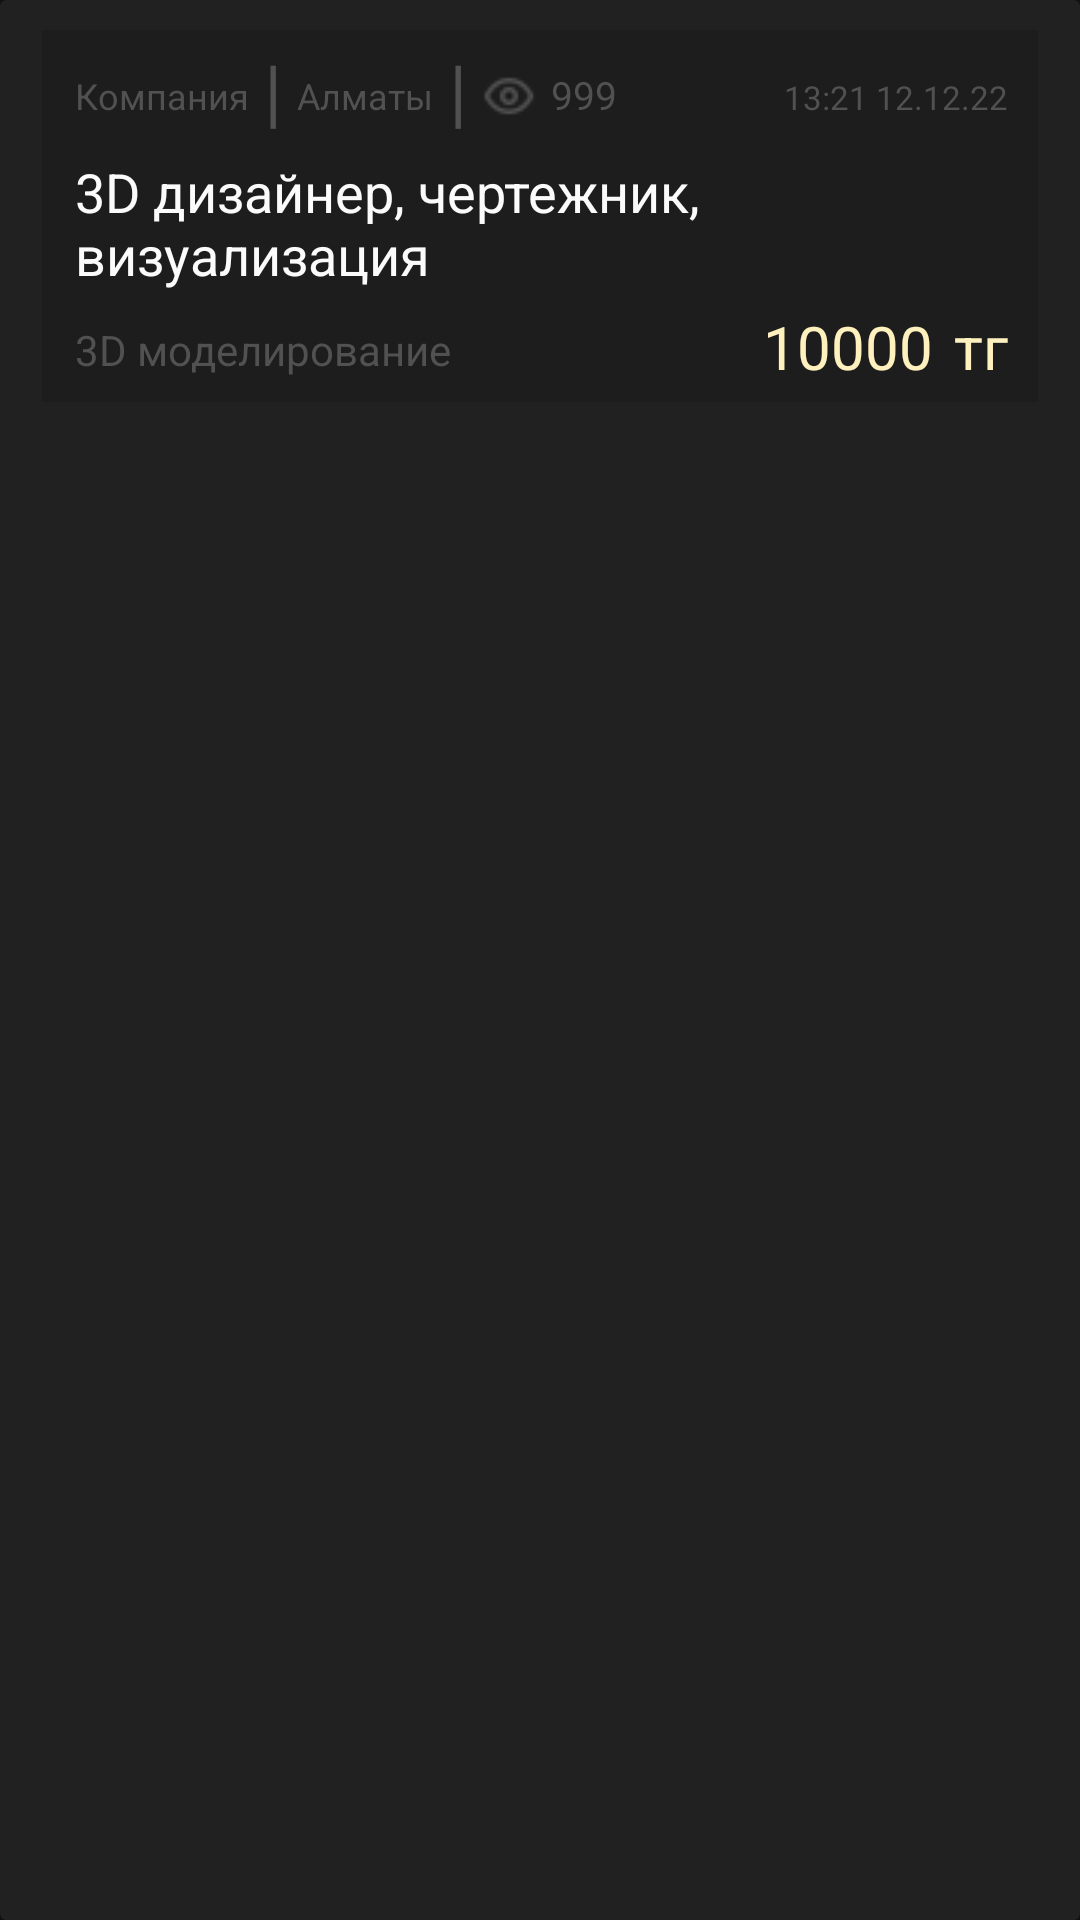

Write the Android layout XML for this screen, with the resource values it uses.
<!-- AndroidManifest.xml: application theme Theme.Deni -->
<!-- res/layout/vacancy_card.xml -->
<?xml version="1.0" encoding="utf-8"?>
<androidx.cardview.widget.CardView xmlns:android="http://schemas.android.com/apk/res/android"
    android:layout_width="match_parent"
    android:layout_height="wrap_content"
    android:backgroundTint="@color/hamMenuBackground"
    android:id="@+id/vacancy_card">

    <LinearLayout
        android:layout_width="match_parent"
        android:layout_height="wrap_content"
        android:layout_marginHorizontal="14dp"
        android:orientation="vertical"
        android:background="@color/dark_grey"
        android:layout_marginTop="10dp"
        android:layout_marginBottom="10dp">

        <LinearLayout
            android:layout_width="match_parent"
            android:layout_height="wrap_content"
            android:orientation="horizontal">


            <TextView
                android:id="@+id/vacancy_card_companyName"
                android:layout_width="wrap_content"
                android:layout_height="wrap_content"
                android:text="Компания"
                android:textSize="12dp"
                android:textFontWeight="700"
                android:layout_marginLeft="11dp"
                android:textColor="@color/grey"/>

            <TextView
                android:layout_width="wrap_content"
                android:layout_height="wrap_content"
                android:text="|"
                android:textColor="@color/grey"
                android:layout_marginTop="3dp"
                android:layout_marginLeft="5dp"
                android:textSize="25dp" />

            <TextView
                android:id="@+id/vacancy_card_city"
                android:layout_width="wrap_content"
                android:layout_height="wrap_content"
                android:text="Алматы"
                android:textSize="12dp"
                android:textFontWeight="700"
                android:layout_marginLeft="5dp"
                android:textColor="@color/grey"/>

            <TextView
                android:layout_width="wrap_content"
                android:layout_height="wrap_content"
                android:text="|"
                android:textColor="@color/grey"
                android:layout_marginTop="3dp"
                android:layout_marginLeft="5dp"
                android:textSize="25dp" />

            <ImageView
                android:layout_width="wrap_content"
                android:layout_height="wrap_content"
                android:src="@drawable/open_eye"
                android:layout_marginLeft="5dp"
                android:layout_marginTop="13dp"/>

            <TextView
                android:id="@+id/vacancy_card_views"
                android:layout_width="wrap_content"
                android:layout_height="wrap_content"
                android:text="999"
                android:textSize="13dp"
                android:layout_marginLeft="5dp"
                android:textFontWeight="700"
                android:textColor="@color/grey"/>

            <TextView
                android:id="@+id/vacancy_card_timeCreating"
                android:layout_width="match_parent"
                android:layout_height="wrap_content"
                android:layout_marginRight="10dp"
                android:text="13:21 12.12.22"
                android:textSize="11dp"
                android:gravity="right"
                android:textColor="@color/grey"
                android:layout_marginLeft="11dp"
                />




        </LinearLayout>

        <TextView
            android:id="@+id/vacancy_card_name"
            android:layout_width="wrap_content"
            android:layout_height="wrap_content"
            android:text="3D дизайнер, чертежник, визуализация"
            android:textColor="@color/white"
            android:layout_marginLeft="11dp"
            android:layout_marginTop="5dp"
            android:textSize="18dp"/>

        <LinearLayout
            android:layout_width="match_parent"
            android:layout_height="wrap_content"
            android:orientation="horizontal">

            <TextView
                android:id="@+id/vacancy_card_category"
                android:layout_width="wrap_content"
                android:layout_height="wrap_content"
                android:text="3D моделирование"
                android:textColor="@color/grey"
                android:layout_marginLeft="11dp"
                android:layout_marginTop="10dp"
                android:layout_marginBottom="8dp"
                />


            <LinearLayout
                android:layout_width="match_parent"
                android:layout_height="wrap_content"
                android:orientation="horizontal"
                android:layout_marginTop="5dp"
                android:layout_marginRight="10dp"
                android:gravity="right">

                <TextView
                    android:id="@+id/vacancy_card_salary"
                    android:layout_width="wrap_content"
                    android:layout_height="wrap_content"
                    android:text="10000"
                    android:textColor="@color/goldyGradient"
                    android:textSize="20dp"
                    android:layout_marginLeft="11dp"
                    />


                <TextView
                    android:id="@+id/vacancy_card_currency"
                    android:layout_width="wrap_content"
                    android:layout_height="wrap_content"
                    android:text="тг"
                    android:textSize="20dp"
                    android:textColor="@color/goldyGradient"
                    android:layout_marginLeft="7dp"
                    />

            </LinearLayout>
        </LinearLayout>
    </LinearLayout>
</androidx.cardview.widget.CardView>
<!-- resources referenced by this layout -->
<resources>
  <color name="dark_grey">#1D1D1D</color>
  <color name="goldyGradient">#FFF1BE</color>
  <color name="grey">#515151</color>
  <color name="hamMenuBackground">#212121</color>
  <color name="white">#FBFBFB</color>
  <!-- drawable open_eye: png bitmap (drawable, 362 bytes) -->
  <style name="Theme.Deni" parent="Theme.MaterialComponents.NoActionBar">
          
          <item name="colorPrimary">@color/purple_500</item>
          <item name="colorPrimaryVariant">@color/mainColor</item>
          <item name="colorOnPrimary">@color/white</item>
          
          <item name="colorSecondary">@color/teal_200</item>
          <item name="colorSecondaryVariant">@color/teal_700</item>
          <item name="colorOnSecondary">@color/mainColor</item>
          
          <item name="android:statusBarColor">?attr/colorPrimaryVariant</item>
          
      </style>
  <color name="purple_500">#FF6200EE</color>
  <color name="mainColor">#211F1F</color>
  <color name="teal_200">#FF03DAC5</color>
  <color name="teal_700">#FF018786</color>
</resources>
